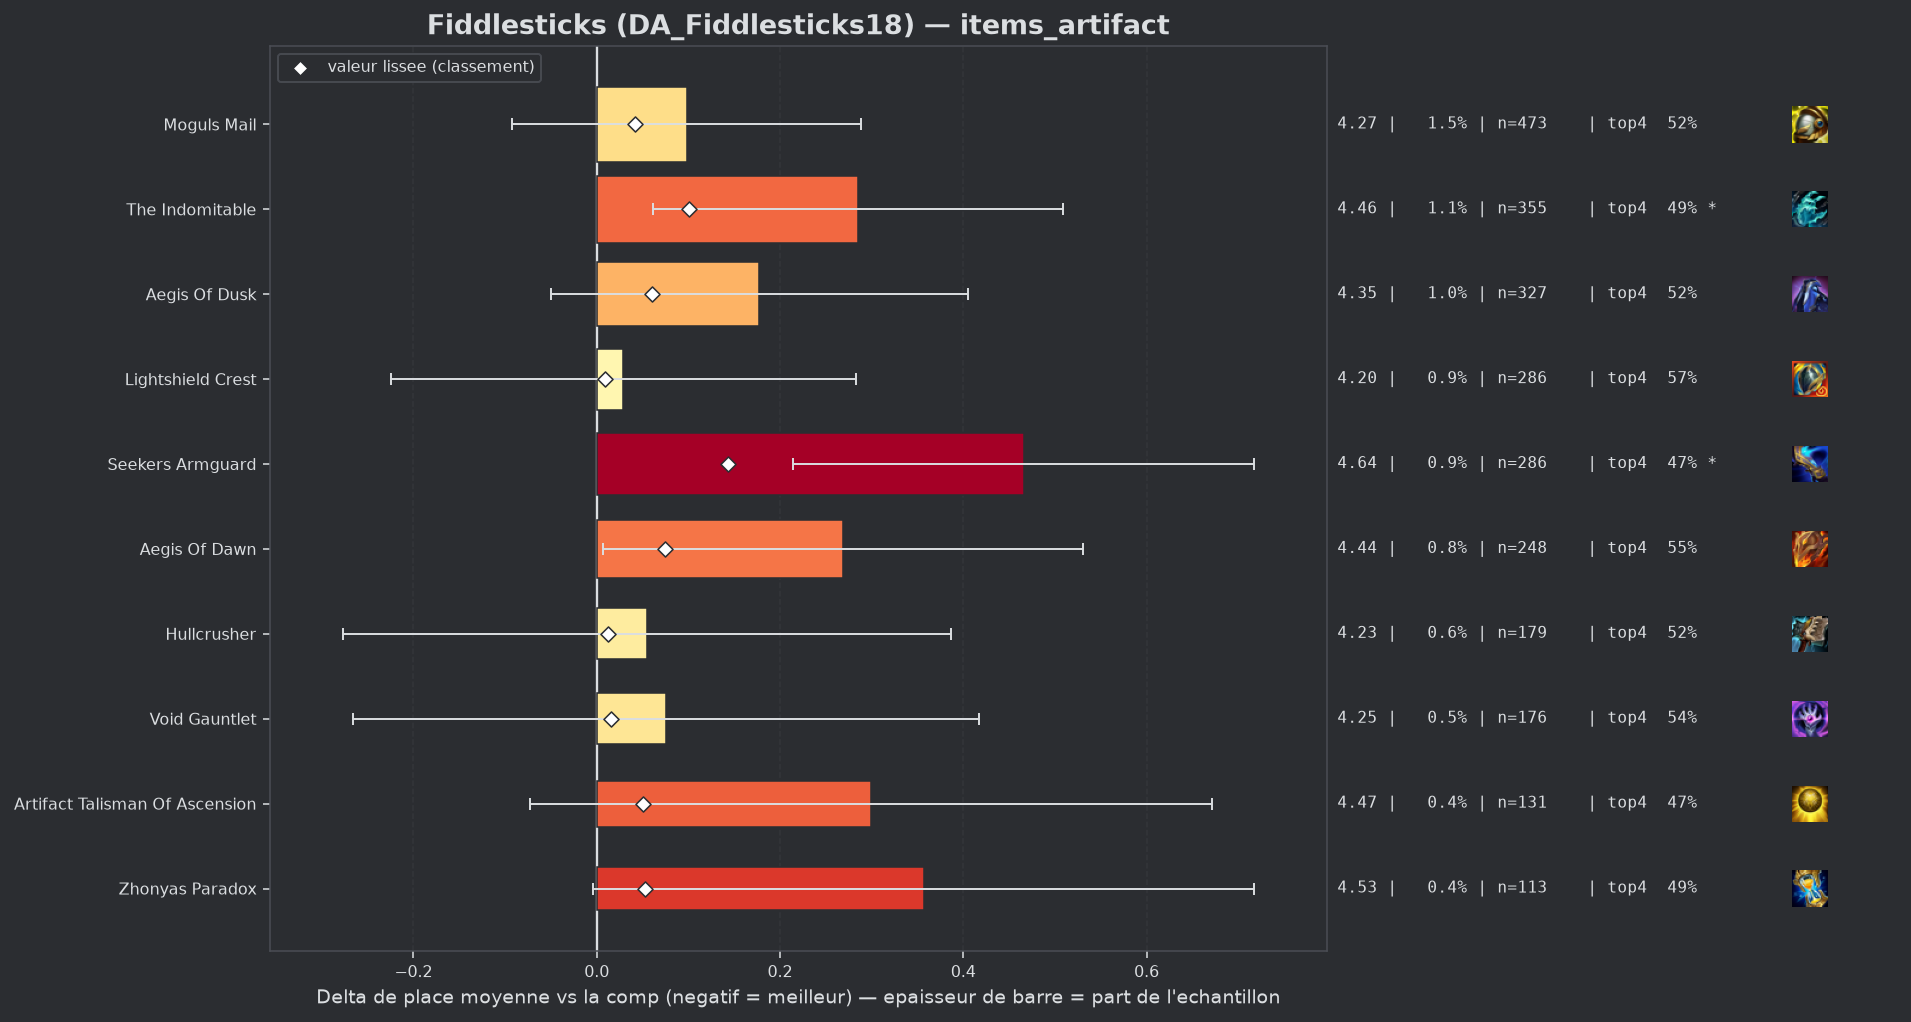

Data behind this chart, as committed beside it:
group, label, n, share, avg_place, shrunk_avg, score, d_avg, d_avg_pess, impact, d_top4, win, top2, top4, sd, z, p, significant
populaire, Lightshield Crest, 286, 0.0089, 4.203, 4.183, 0.009, 0.029, 0.0, -0.0001, 0.0041, 0.1154, 0.2657, 0.5699, 2.182, 0.22, 0.8257, False
populaire, Hullcrusher, 179, 0.00557, 4.229, 4.186, 0.012, 0.055, 0.0, -0.0001, -0.0463, 0.1173, 0.3296, 0.5196, 2.259, 0.32, 0.7462, False
populaire, Void Gauntlet, 176, 0.005477, 4.25, 4.191, 0.016, 0.076, 0.0, -0.0001, -0.026, 0.1534, 0.2841, 0.5398, 2.305, 0.43, 0.6636, False
, Wits End, 42, 0.001307, 4.69, 4.206, 0.032, 0.516, 0.0, -0.0, -0.0658, 0.0714, 0.1667, 0.5, 2.177, 1.54, 0.1245, False
, Infinity Force, 59, 0.001836, 4.61, 4.211, 0.037, 0.436, 0.0, -0.0001, -0.0234, 0.0847, 0.2034, 0.5424, 2.248, 1.49, 0.1366, False
populaire, Moguls Mail, 473, 0.01472, 4.273, 4.216, 0.042, 0.098, 0.0, -0.0006, -0.05, 0.1205, 0.2579, 0.5159, 2.093, 1.02, 0.3098, False
populaire, Artifact Talisman Of Ascension, 131, 0.004076, 4.473, 4.225, 0.051, 0.299, 0.0, -0.0002, -0.0925, 0.1069, 0.2366, 0.4733, 2.166, 1.58, 0.1148, False
populaire, Zhonyas Paradox, 113, 0.003516, 4.531, 4.228, 0.053, 0.357, 0.0, -0.0002, -0.0791, 0.0796, 0.1593, 0.4867, 1.951, 1.94, 0.05243, False
populaire, Aegis Of Dusk, 327, 0.01018, 4.352, 4.234, 0.06, 0.177, 0.0, -0.0006, -0.049, 0.104, 0.2202, 0.5168, 2.089, 1.53, 0.1265, False
, Blighting Jewel, 71, 0.002209, 4.859, 4.242, 0.068, 0.685, 0.193, -0.0002, -0.1151, 0.0704, 0.169, 0.4507, 2.112, 2.73, 0.00633, True
populaire, Aegis Of Dawn, 248, 0.007717, 4.444, 4.249, 0.075, 0.269, 0.007, -0.0006, -0.0174, 0.0685, 0.2177, 0.5484, 2.098, 2.01, 0.04402, False
, Forbidden Idol, 63, 0.00196, 5.111, 4.258, 0.084, 0.937, 0.452, -0.0002, -0.2007, 0.0317, 0.1429, 0.3651, 1.961, 3.79, 0.00015, True
populaire, The Indomitable, 355, 0.01105, 4.459, 4.276, 0.101, 0.285, 0.061, -0.0011, -0.0729, 0.1127, 0.2338, 0.493, 2.146, 2.49, 0.01282, True
populaire, Seekers Armguard, 286, 0.0089, 4.64, 4.318, 0.143, 0.466, 0.214, -0.0013, -0.0938, 0.0979, 0.2063, 0.472, 2.163, 3.63, 0.00029, True
